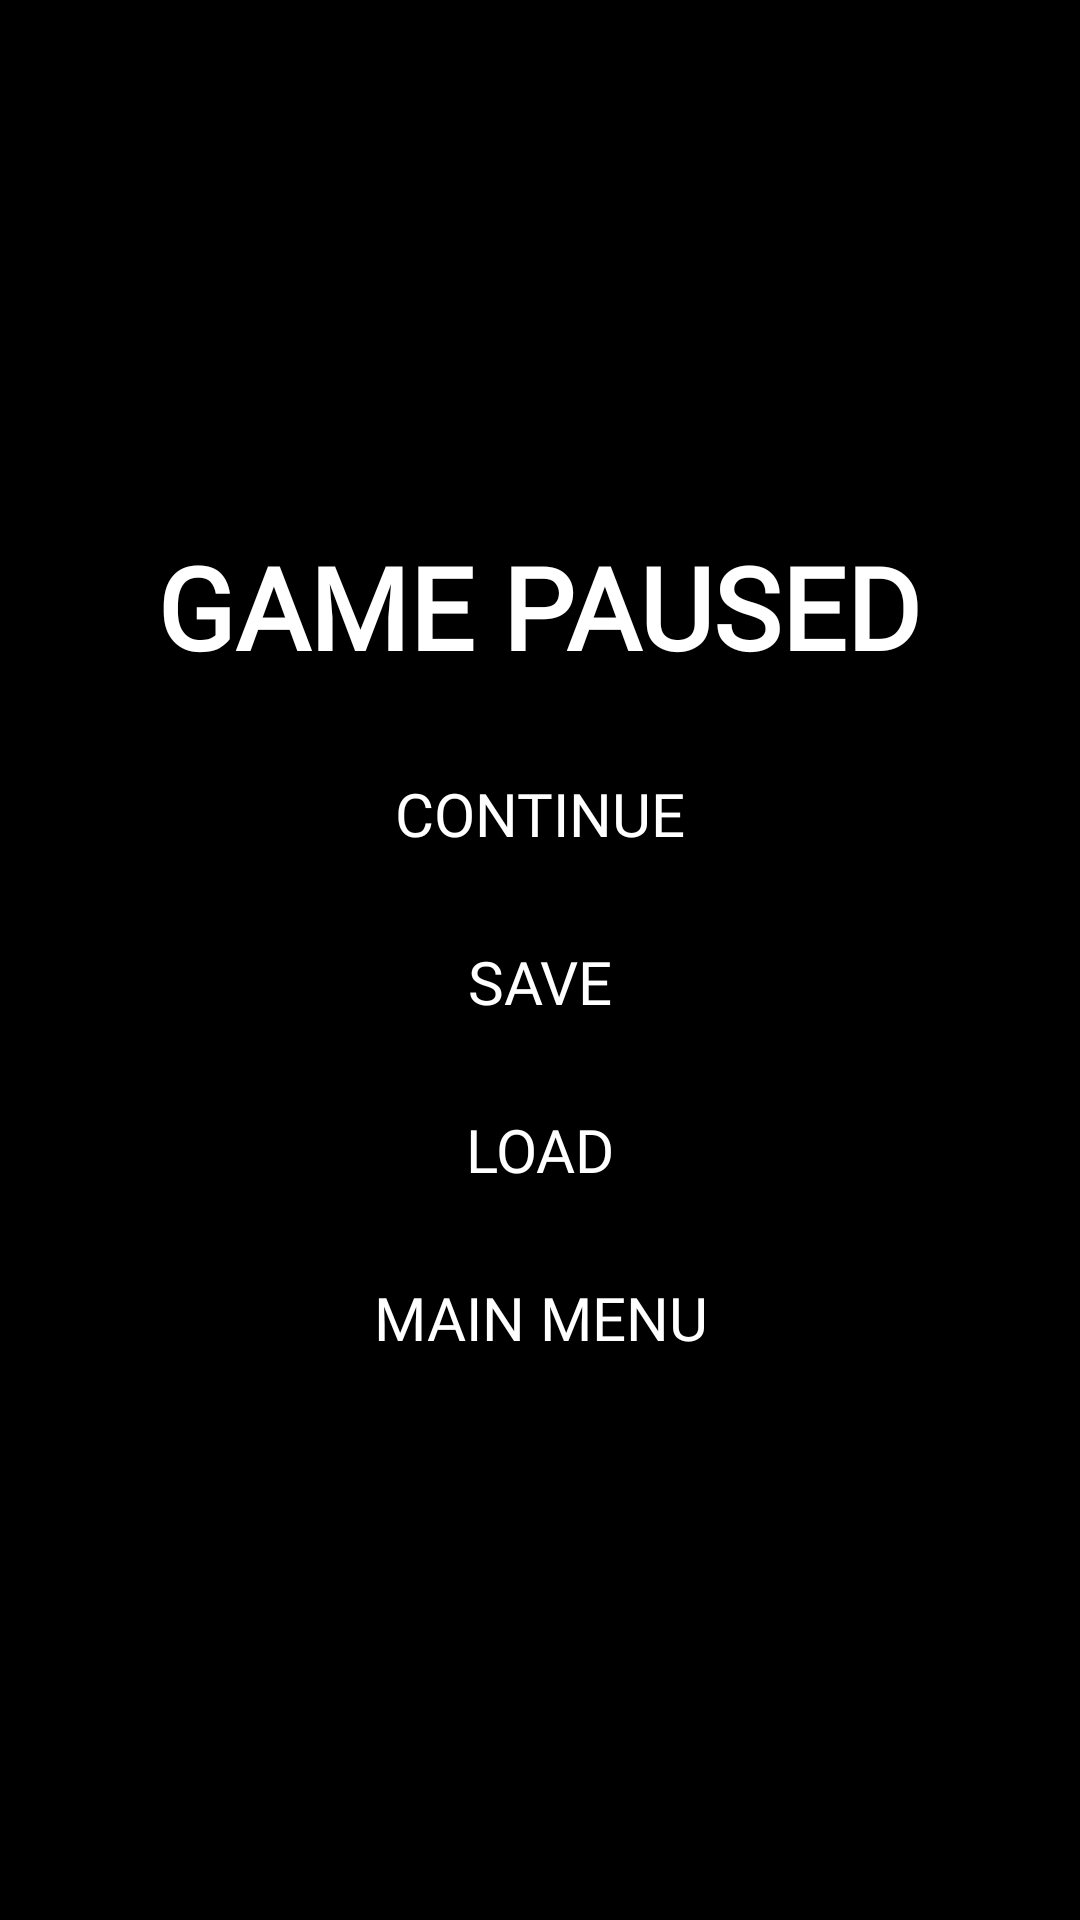

Here is an Android app screen rendered from its layout file. Give the layout XML and the strings, colors and styles it references.
<!-- AndroidManifest.xml: application theme Theme.RumahTerbangkalai -->
<!-- res/layout/pause.xml -->
<?xml version="1.0" encoding="utf-8"?>
<LinearLayout xmlns:android="http://schemas.android.com/apk/res/android"
    android:layout_width="match_parent"
    android:layout_height="match_parent"
    android:background="@drawable/bg_pause_gradient"
    android:gravity="center"
    android:orientation="vertical">

    <TextView
        android:layout_width="wrap_content"
        android:layout_height="wrap_content"
        android:text="GAME PAUSED"
        android:fontFamily="@font/exocet"
        android:textColor="@color/white"
        android:textSize="38sp"
        android:textStyle="bold"
        android:layout_marginBottom="20dp" />

    <Button
        android:id="@+id/btnContinue"
        android:layout_width="200dp"
        android:background="@android:color/transparent"

        android:layout_height="wrap_content"
        android:fontFamily="@font/exocet_light"
        android:textColor="@color/white"
        android:textSize="20sp"
        android:text="Continue"
        android:layout_marginBottom="8dp" />

    <Button
        android:id="@+id/btnSave"
        android:layout_width="200dp"
        android:layout_height="wrap_content"
        android:fontFamily="@font/exocet_light"
        android:background="@android:color/transparent"

        android:textColor="@color/white"
        android:textSize="20sp"
        android:text="Save"
        android:layout_marginBottom="8dp" />

    <Button
        android:id="@+id/btnLoad"
        android:layout_width="200dp"
        android:layout_height="wrap_content"
        android:fontFamily="@font/exocet_light"
        android:textColor="@color/white"
        android:background="@android:color/transparent"

        android:textSize="20sp"

        android:text="Load"
        android:layout_marginBottom="8dp" />

    <Button
        android:id="@+id/btnMainMenu"
        android:layout_width="200dp"
        android:layout_height="wrap_content"
        android:fontFamily="@font/exocet_light"
        android:textColor="@color/white"
        android:background="@android:color/transparent"

        android:textSize="20sp"
        android:text="Main Menu" />

</LinearLayout>
<!-- resources referenced by this layout -->
<resources>
  <!-- drawable bg_pause_gradient (drawable) -->
  <?xml version="1.0" encoding="utf-8"?>
  <shape xmlns:android="http://schemas.android.com/apk/res/android"
      android:shape="rectangle">
      
      <gradient
          android:type="radial"
          android:gradientRadius="80%p"
          android:startColor="#CC000000"
          android:centerColor="#88000000"
          android:endColor="#00000000" />
  </shape>
  <style name="Theme.RumahTerbangkalai" parent="Base.Theme.RumahTerbangkalai" />
  <style name="Base.Theme.RumahTerbangkalai" parent="Theme.Material3.DayNight.NoActionBar">
  
          
          <item name="android:windowBackground">@android:color/black</item>
          
  
      </style>
  <!-- not gathered from this repository: default colours our renderer supplied (Android Studio template values) -->
  <color name="white">#FFFFFFFF</color>
</resources>
